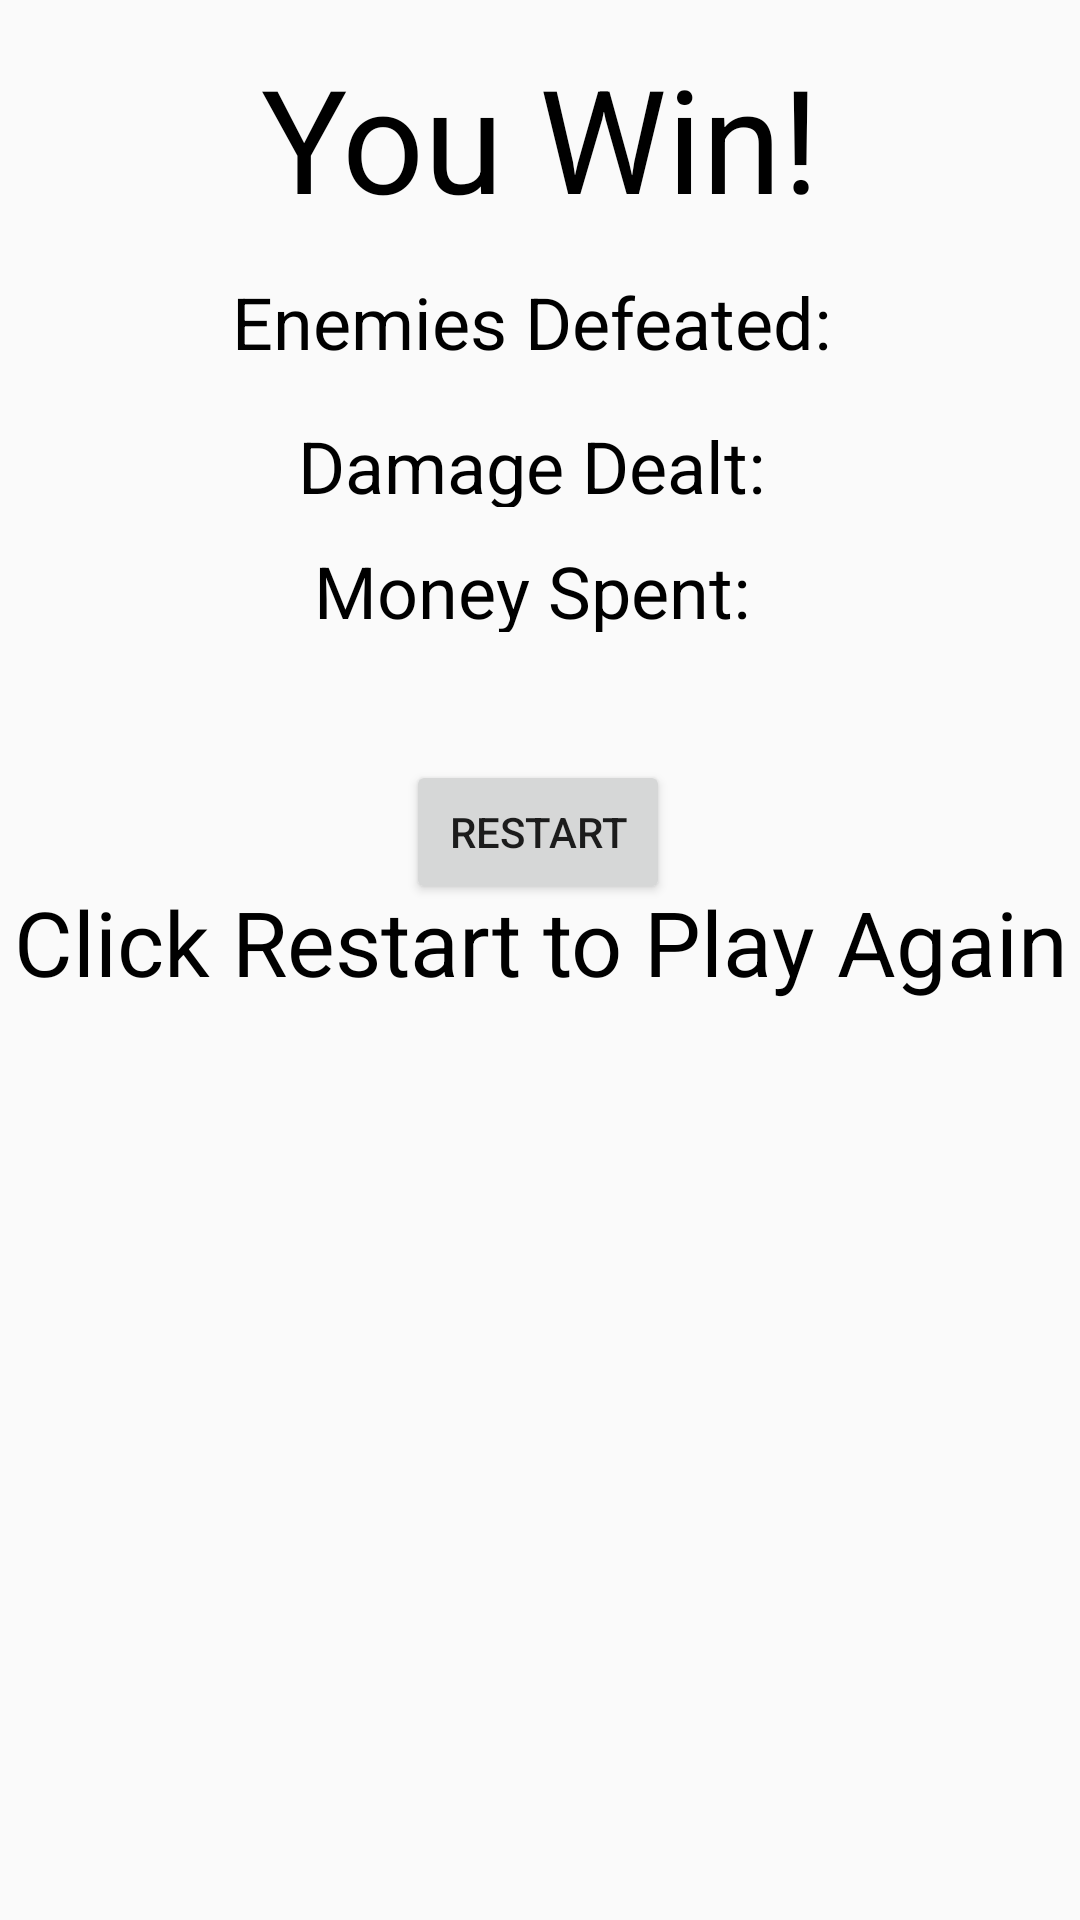

Write the Android layout XML for this screen, with the resource values it uses.
<!-- AndroidManifest.xml: application theme Theme.MyApp -->
<!-- res/layout/activity_winning_screen.xml -->
<?xml version="1.0" encoding="utf-8"?>
<androidx.constraintlayout.widget.ConstraintLayout xmlns:android="http://schemas.android.com/apk/res/android"
    xmlns:app="http://schemas.android.com/apk/res-auto"
    xmlns:tools="http://schemas.android.com/tools"
    android:layout_width="match_parent"
    android:layout_height="match_parent"
    android:background="@drawable/desert"
    tools:context=".WinningScreen">

    <TextView
        android:id="@+id/textView2"
        android:layout_width="331dp"
        android:layout_height="74dp"
        android:text="You Win!"
        android:textAlignment="center"
        android:textColor="@color/black"
        android:textFontWeight="30"
        android:textSize="48sp"
        android:textStyle="bold"
        app:layout_constraintBottom_toBottomOf="parent"
        app:layout_constraintEnd_toEndOf="parent"
        app:layout_constraintStart_toStartOf="parent"
        app:layout_constraintTop_toTopOf="parent"
        app:layout_constraintVertical_bias="0.024" />

    <TextView
        android:id="@+id/textView3"
        android:layout_width="match_parent"
        android:layout_height="74dp"
        android:text="Click Restart to Play Again"
        android:textAlignment="center"
        android:textColor="@color/black"
        android:textFontWeight="30"
        android:textSize="30sp"
        android:textStyle="bold"
        app:layout_constraintBottom_toBottomOf="parent"
        app:layout_constraintEnd_toEndOf="parent"
        app:layout_constraintHorizontal_bias="0.0"
        app:layout_constraintStart_toStartOf="parent"
        app:layout_constraintTop_toTopOf="parent"
        app:layout_constraintVertical_bias="0.519" />

    <Button
        android:id="@+id/restartButton"
        android:layout_width="wrap_content"
        android:layout_height="wrap_content"
        android:text="RESTART"
        app:layout_constraintBottom_toBottomOf="parent"
        app:layout_constraintEnd_toEndOf="parent"
        app:layout_constraintHorizontal_bias="0.498"
        app:layout_constraintStart_toStartOf="parent"
        app:layout_constraintTop_toTopOf="parent"
        app:layout_constraintVertical_bias="0.428" />

    <TextView
        android:id="@+id/statView1"
        android:layout_width="match_parent"
        android:layout_height="30dp"
        android:text="Enemies Defeated: "
        android:textAlignment="center"
        android:textColor="@color/black"
        android:textFontWeight="24"
        android:textSize="24sp"
        android:textStyle="bold"
        app:layout_constraintBottom_toBottomOf="parent"
        app:layout_constraintEnd_toEndOf="parent"
        app:layout_constraintHorizontal_bias="0.0"
        app:layout_constraintStart_toStartOf="parent"
        app:layout_constraintTop_toTopOf="parent"
        app:layout_constraintVertical_bias="0.149" />

    <TextView
        android:id="@+id/statView2"
        android:layout_width="match_parent"
        android:layout_height="30dp"
        android:text="Money Spent: "
        android:textAlignment="center"
        android:textColor="@color/black"
        android:textFontWeight="24"
        android:textSize="24sp"
        android:textStyle="bold"
        app:layout_constraintBottom_toBottomOf="parent"
        app:layout_constraintEnd_toEndOf="parent"
        app:layout_constraintHorizontal_bias="1.0"
        app:layout_constraintStart_toStartOf="parent"
        app:layout_constraintTop_toTopOf="parent"
        app:layout_constraintVertical_bias="0.296" />

    <TextView
        android:id="@+id/statView3"
        android:layout_width="match_parent"
        android:layout_height="30dp"
        android:text="Damage Dealt: "
        android:textAlignment="center"
        android:textColor="@color/black"
        android:textFontWeight="24"
        android:textSize="24sp"
        android:textStyle="bold"
        app:layout_constraintBottom_toBottomOf="parent"
        app:layout_constraintEnd_toEndOf="parent"
        app:layout_constraintHorizontal_bias="0.0"
        app:layout_constraintStart_toStartOf="parent"
        app:layout_constraintTop_toTopOf="parent"
        app:layout_constraintVertical_bias="0.228" />

</androidx.constraintlayout.widget.ConstraintLayout>
<!-- resources referenced by this layout -->
<resources>
  <style name="Theme.MyApp" parent="Theme.AppCompat.Light.NoActionBar">
          
          <item name="colorPrimary">@color/purple_500</item>
          <item name="colorPrimaryVariant">@color/purple_700</item>
          <item name="colorOnPrimary">@color/white</item>
          
          <item name="colorSecondary">@color/teal_200</item>
          <item name="colorSecondaryVariant">@color/teal_700</item>
          <item name="colorOnSecondary">@color/black</item>
          
          <item name="android:statusBarColor" tools:targetApi="l">?attr/colorPrimaryVariant</item>
          
      </style>
  <!-- not gathered from this repository: default colours our renderer supplied (Android Studio template values) -->
  <color name="purple_500">#FF6200EE</color>
  <color name="purple_700">#FF3700B3</color>
  <color name="teal_200">#FF03DAC5</color>
  <color name="teal_700">#FF018786</color>
  <color name="black">#FF000000</color>
  <color name="white">#FFFFFFFF</color>
</resources>
